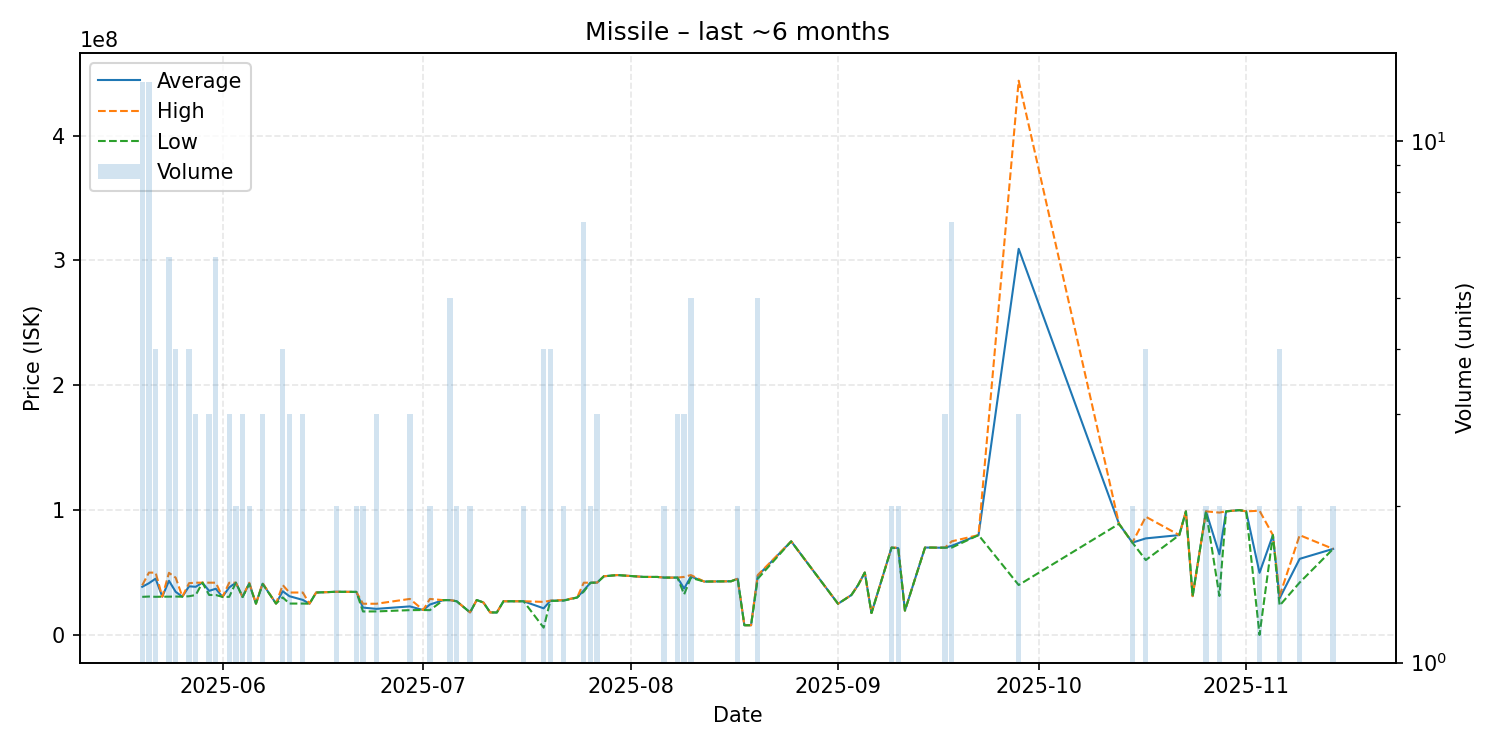

Values plotted in this chart, from the file beside it:
date, average, highest, lowest, order_count, volume
2025-05-20, 38575385, 39745000, 30530000, 13, 13
2025-05-21, 41450769, 49950000, 30780000, 11, 13
2025-05-22, 45082500, 49900000, 30570000, 4, 4
2025-05-23, 30660000, 30660000, 30660000, 1, 1
2025-05-24, 43406667, 49770000, 30685000, 5, 6
2025-05-25, 34550000, 45890000, 30780000, 4, 4
2025-05-26, 30680000, 30680000, 30680000, 1, 1
2025-05-27, 38967500, 41500000, 31010000, 4, 4
2025-05-28, 38586667, 41875000, 32010000, 3, 3
2025-05-29, 41880000, 41880000, 41880000, 1, 1
2025-05-30, 35323333, 41880000, 32045000, 3, 3
2025-05-31, 37023333, 41850000, 32010000, 6, 6
2025-06-01, 30510000, 30510000, 30510000, 1, 1
2025-06-02, 38066667, 41835000, 30530000, 3, 3
2025-06-03, 41870000, 41880000, 41860000, 2, 2
2025-06-04, 30490000, 30555000, 30360000, 3, 3
2025-06-05, 41345000, 41840000, 40850000, 2, 2
2025-06-06, 25100000, 25100000, 25100000, 1, 1
2025-06-07, 41063333, 41500000, 40845000, 3, 3
2025-06-09, 25150000, 25150000, 25150000, 1, 1
2025-06-10, 35032500, 39990000, 30075000, 4, 4
2025-06-11, 31050000, 33995000, 25160000, 3, 3
2025-06-13, 28096667, 34000000, 25145000, 3, 3
2025-06-14, 25050000, 25050000, 25050000, 1, 1
2025-06-15, 34000000, 34000000, 34000000, 1, 1
2025-06-18, 34590000, 34590000, 34590000, 2, 2
2025-06-21, 34500000, 34500000, 34500000, 2, 2
2025-06-22, 21915000, 25010000, 18820000, 2, 2
2025-06-24, 20913333, 25000000, 18870000, 3, 3
2025-06-29, 22880000, 28870000, 19885000, 3, 3
2025-07-01, 19980000, 19980000, 19980000, 1, 1
2025-07-02, 24380000, 28870000, 19890000, 2, 2
2025-07-04, 27890000, 27890000, 27890000, 1, 1
2025-07-05, 27940000, 27950000, 27900000, 5, 5
2025-07-06, 27000000, 27000000, 27000000, 2, 2
2025-07-08, 18090000, 18090000, 18090000, 1, 2
2025-07-09, 27990000, 27990000, 27990000, 1, 1
2025-07-10, 26000000, 26000000, 26000000, 1, 1
2025-07-11, 18080000, 18080000, 18080000, 1, 1
2025-07-12, 18000000, 18000000, 18000000, 1, 1
2025-07-13, 26990000, 26990000, 26990000, 1, 1
2025-07-16, 26995000, 27000000, 26990000, 2, 2
2025-07-19, 21342750, 26500000, 5871000, 4, 4
2025-07-20, 27370000, 27490000, 27250000, 3, 4
2025-07-22, 27750000, 28000000, 27500000, 2, 2
2025-07-24, 30000000, 30000000, 30000000, 1, 1
2025-07-25, 35780000, 41870000, 34750000, 6, 7
2025-07-26, 41850000, 41880000, 41820000, 2, 2
2025-07-27, 41956667, 41990000, 41890000, 2, 3
2025-07-28, 47000000, 47000000, 47000000, 1, 1
2025-07-30, 47980000, 47980000, 47980000, 1, 1
2025-08-03, 46480000, 46480000, 46480000, 1, 1
2025-08-05, 46470000, 46470000, 46470000, 1, 1
2025-08-06, 45970000, 45980000, 45960000, 2, 2
2025-08-07, 45940000, 45940000, 45940000, 1, 1
2025-08-08, 45966667, 45980000, 45960000, 3, 3
2025-08-09, 37163333, 46490000, 32500000, 3, 3
2025-08-10, 46802000, 47980000, 45780000, 5, 5
2025-08-12, 42780000, 42780000, 42780000, 1, 1
2025-08-16, 43000000, 43000000, 43000000, 1, 1
... 36 more rows
